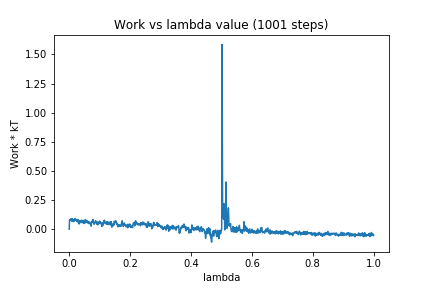

The file beside this chart, header and first rows:
0, 0.0
1, 0.0791
2, 0.07567
3, 0.08225
4, 0.08026
5, 0.08806
6, 0.08258
7, 0.07174
8, 0.08638
9, 0.0713
10, 0.08987
11, 0.06746
12, 0.07831
13, 0.08192
14, 0.07969
15, 0.06483
16, 0.07932
17, 0.08444
18, 0.08978
19, 0.09131
20, 0.08153
21, 0.0858
22, 0.07778
23, 0.08031
24, 0.06655
25, 0.07686
26, 0.06459
27, 0.06676
28, 0.0681
29, 0.08162
30, 0.0593
31, 0.05795
32, 0.04405
33, 0.0671
34, 0.05389
35, 0.07356
36, 0.07031
37, 0.06598
38, 0.05639
39, 0.05678
40, 0.06524
41, 0.07746
42, 0.07394
43, 0.06472
44, 0.06938
45, 0.05453
46, 0.07103
47, 0.07427
48, 0.048
49, 0.07069
50, 0.05114
51, 0.05248
52, 0.05527
53, 0.08264
54, 0.05771
55, 0.07249
56, 0.07418
57, 0.06338
58, 0.06097
59, 0.05712
60, 0.07065
... 940 more rows
